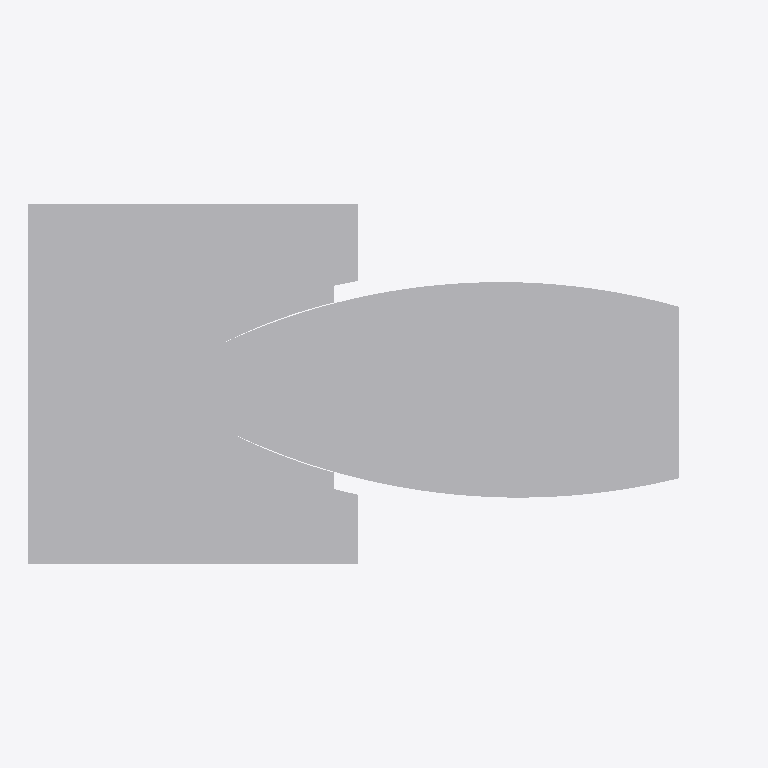
Plan cut of the same IFC building model at storey 'Nivel 1' (level 0.00 m, cut at 1.40 m), seen from above with north up, elements coloured by IFC class: 1 other element (light grey). Cut surfaces are drawn darker.
Extent 78.8 m × 40.0 m × 98.8 m (x, y, z). Storeys (1): Nivel 1 at 0.00 m. Elements (1): 1 IfcBuildingElementProxy.

HEADER;
FILE_DESCRIPTION(('ViewDefinition [CoordinationView]'),'2;1');
FILE_NAME('0001','2023-07-19T08:59:39',(''),(''),'The EXPRESS Data Manager Version 5.02.0100.07 : ','20190108_1515(x64) - Exporter 19.2.1.1 - Default','');
FILE_SCHEMA(('IFC2X3'));
ENDSEC;
DATA;
#107=IFCPROJECT('28lekUYJL7EOemGPjQ0BVf',#41,'0001',$,$,'Nombre de proyecto','Estado de proyecto',(#96,#104),#91);
#7867=IFCSITE('28lekUYJL7EOemGPjQ0BVh',#41,'Default',$,'',#7866,$,$,.ELEMENT.,(41,22,58,800000),(2,10,58,799999),0.0,$,$);
#117=IFCBUILDING('28lekUYJL7EOemGPjQ0BVe',#41,'',$,$,#32,$,'',.ELEMENT.,$,$,#113);
#126=IFCBUILDINGSTOREY('28lekUYJL7EOemGPkb$qbw',#41,'Nivel 1',$,$,#124,$,'Nivel 1',.ELEMENT.,0.0);
#7764=IFCBUILDINGELEMENTPROXY('2qJgJ9TtPDCupZ4jezCC32',#41,'APBCN-URB-MON-Edificio_Vela_LOD1:LOD1:673984',$,'LOD1',#7762,#7757,'673984',$);
ENDSEC;
